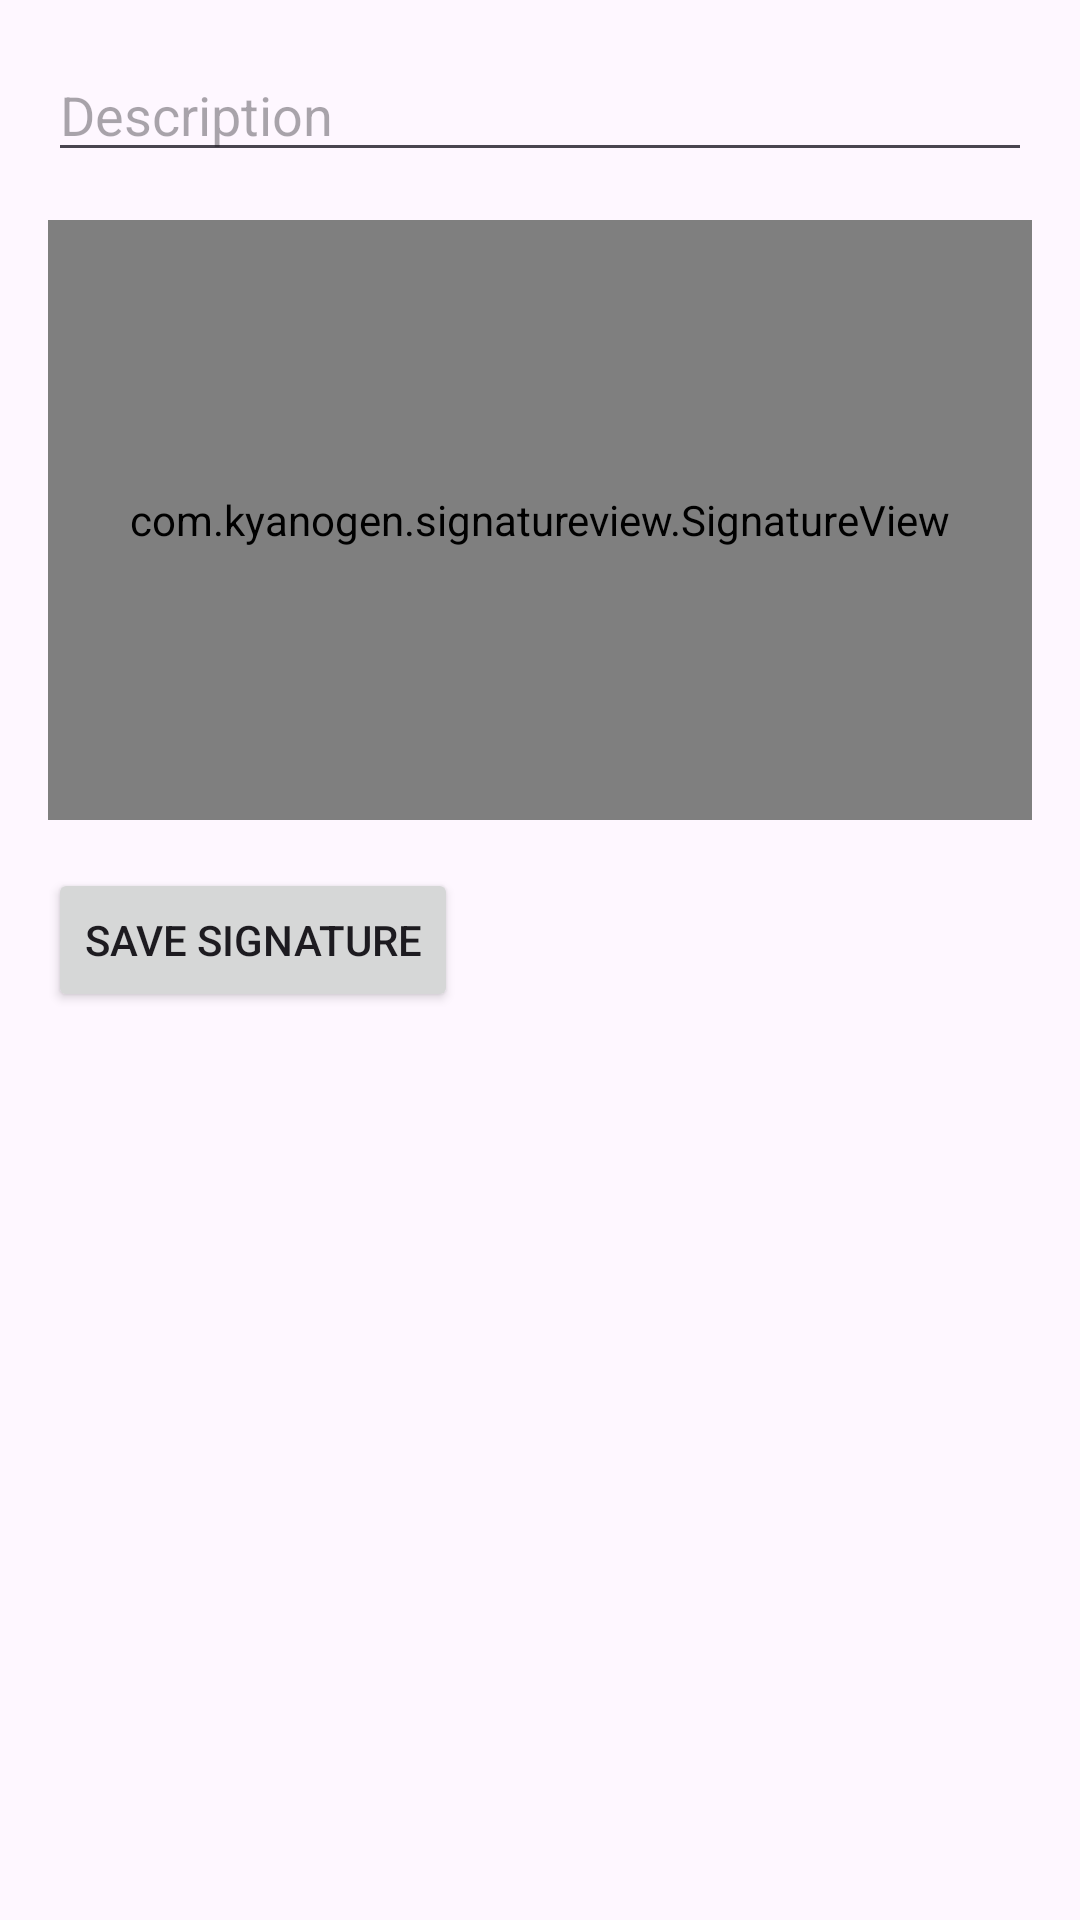

Android layout source for this screen:
<!-- AndroidManifest.xml: application theme Theme.Tarea24 -->
<!-- res/layout/activity_main.xml -->
<RelativeLayout xmlns:android="http://schemas.android.com/apk/res/android"
    xmlns:tools="http://schemas.android.com/tools"
    android:layout_width="match_parent"
    android:layout_height="match_parent"
    android:paddingLeft="16dp"
    android:paddingTop="16dp"
    android:paddingRight="16dp"
    android:paddingBottom="16dp"
    tools:context=".MainActivity">

    <EditText
        android:id="@+id/TextoDescription"
        android:layout_width="match_parent"
        android:layout_height="wrap_content"
        android:hint="Description"/>

    <com.kyanogen.signatureview.SignatureView
        android:id="@+id/signaturePad"
        android:layout_width="match_parent"
        android:layout_height="200dp"
        android:layout_below="@id/TextoDescription"
        android:layout_marginTop="16dp"
        android:background="#F5F5F5"/>

    <Button
        android:id="@+id/buttonSave"
        android:layout_width="wrap_content"
        android:layout_height="wrap_content"
        android:layout_below="@id/signaturePad"
        android:layout_marginTop="16dp"
        android:text="Save Signature" />

    <androidx.recyclerview.widget.RecyclerView
        android:id="@+id/recyclerView"
        android:layout_width="match_parent"
        android:layout_height="match_parent"
        android:layout_below="@+id/buttonSave"
        android:layout_alignParentBottom="true"
        android:layout_marginTop="17dp"
        android:layout_marginBottom="16dp"
        android:padding="16dp" />

</RelativeLayout>
<!-- resources referenced by this layout -->
<resources>
  <style name="Theme.Tarea24" parent="Base.Theme.Tarea24" />
  <style name="Base.Theme.Tarea24" parent="Theme.Material3.DayNight.NoActionBar">
          
          
      </style>
</resources>
